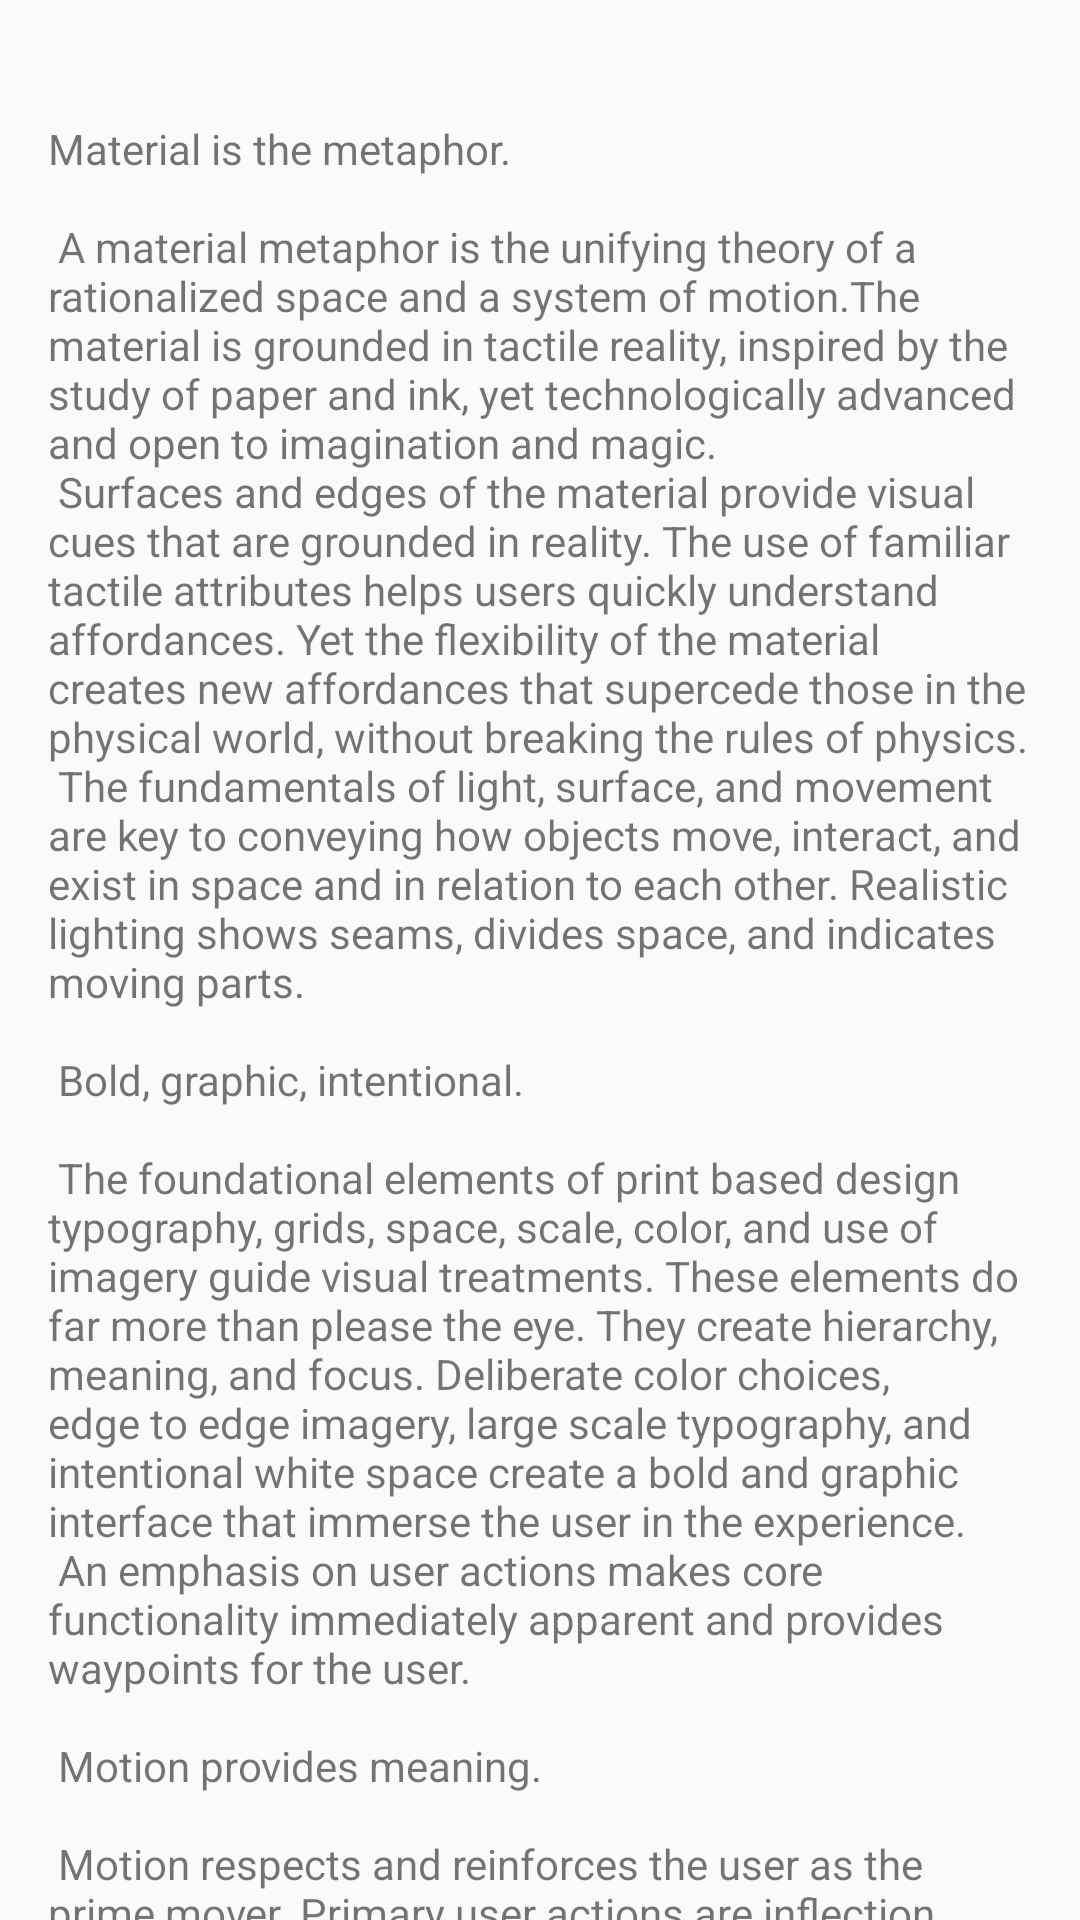

Write the Android layout XML for this screen, with the resource values it uses.
<!-- AndroidManifest.xml: application theme AppTheme -->
<!-- res/layout/content_detail.xml -->
<?xml version="1.0" encoding="utf-8"?>
<android.support.v4.widget.NestedScrollView xmlns:android="http://schemas.android.com/apk/res/android"
    xmlns:app="http://schemas.android.com/apk/res-auto"
    xmlns:tools="http://schemas.android.com/tools"
    android:layout_width="match_parent"
    android:layout_height="match_parent"
    app:layout_behavior="@string/appbar_scrolling_view_behavior"
    tools:context="com.harkandavez.android.apepo.DetailActivity"
    tools:showIn="@layout/activity_detail">

    <TextView
        android:id="@+id/detail_tree_desc"
        android:layout_width="wrap_content"
        android:layout_height="wrap_content"
        android:layout_margin="@dimen/text_margin"
        android:paddingTop="24dp"
        android:paddingBottom="24dp"
        android:text="@string/large_text" />

</android.support.v4.widget.NestedScrollView>
<!-- res/layout/activity_detail.xml (included above) -->
<?xml version="1.0" encoding="utf-8"?>
<android.support.design.widget.CoordinatorLayout xmlns:android="http://schemas.android.com/apk/res/android"
    xmlns:app="http://schemas.android.com/apk/res-auto"
    xmlns:tools="http://schemas.android.com/tools"
    xmlns:custom="http://schemas.android.com/apk/res-auto"
    android:layout_width="match_parent"
    android:layout_height="match_parent"
    android:fitsSystemWindows="true"
    tools:context="com.harkandavez.android.apepo.DetailActivity">

    <android.support.design.widget.AppBarLayout
        android:id="@+id/app_bar"
        android:layout_width="match_parent"
        android:layout_height="@dimen/app_bar_height"
        android:fitsSystemWindows="true"
        android:theme="@style/AppTheme.AppBarOverlay">

        <android.support.design.widget.CollapsingToolbarLayout
            android:id="@+id/collapsing_toolbar"
            android:layout_width="match_parent"
            android:layout_height="match_parent"
            android:fitsSystemWindows="true"
            app:contentScrim="?attr/colorPrimary"
            app:statusBarScrim="@null"
            app:layout_scrollFlags="scroll|exitUntilCollapsed">

            
            <com.daimajia.slider.library.SliderLayout
                android:id="@+id/slider"
                android:layout_width="match_parent"
                android:layout_height="match_parent"
                android:scaleType="centerCrop"
                android:fitsSystemWindows="true"
                app:layout_collapseMode="parallax"
                custom:pager_animation="Stack"
                custom:auto_cycle="true"
                custom:indicator_visibility="visible"
                custom:pager_animation_span="1100"
                />


            <android.support.v7.widget.Toolbar
                android:id="@+id/toolbar"
                android:layout_width="match_parent"
                android:layout_height="?attr/actionBarSize"
                app:layout_collapseMode="pin"
                app:popupTheme="@style/AppTheme.PopupOverlay" />

        </android.support.design.widget.CollapsingToolbarLayout>
    </android.support.design.widget.AppBarLayout>

    <include layout="@layout/content_detail" />

    <android.support.design.widget.FloatingActionButton
        android:id="@+id/fab"
        android:layout_width="wrap_content"
        android:layout_height="wrap_content"
        android:layout_margin="@dimen/fab_margin"
        android:src="@drawable/qr_download"
        app:layout_anchor="@id/app_bar"
        app:layout_anchorGravity="bottom|end" />

</android.support.design.widget.CoordinatorLayout>
<!-- resources referenced by this layout -->
<resources>
  <dimen name="app_bar_height">250dp</dimen>
  <dimen name="fab_margin">16dp</dimen>
  <dimen name="text_margin">16dp</dimen>
  <color name="colorPrimary">#4caf50</color>
  <color name="colorPrimaryDark">#388E3C</color>
  <color name="colorAccent">#795548</color>
</resources>
